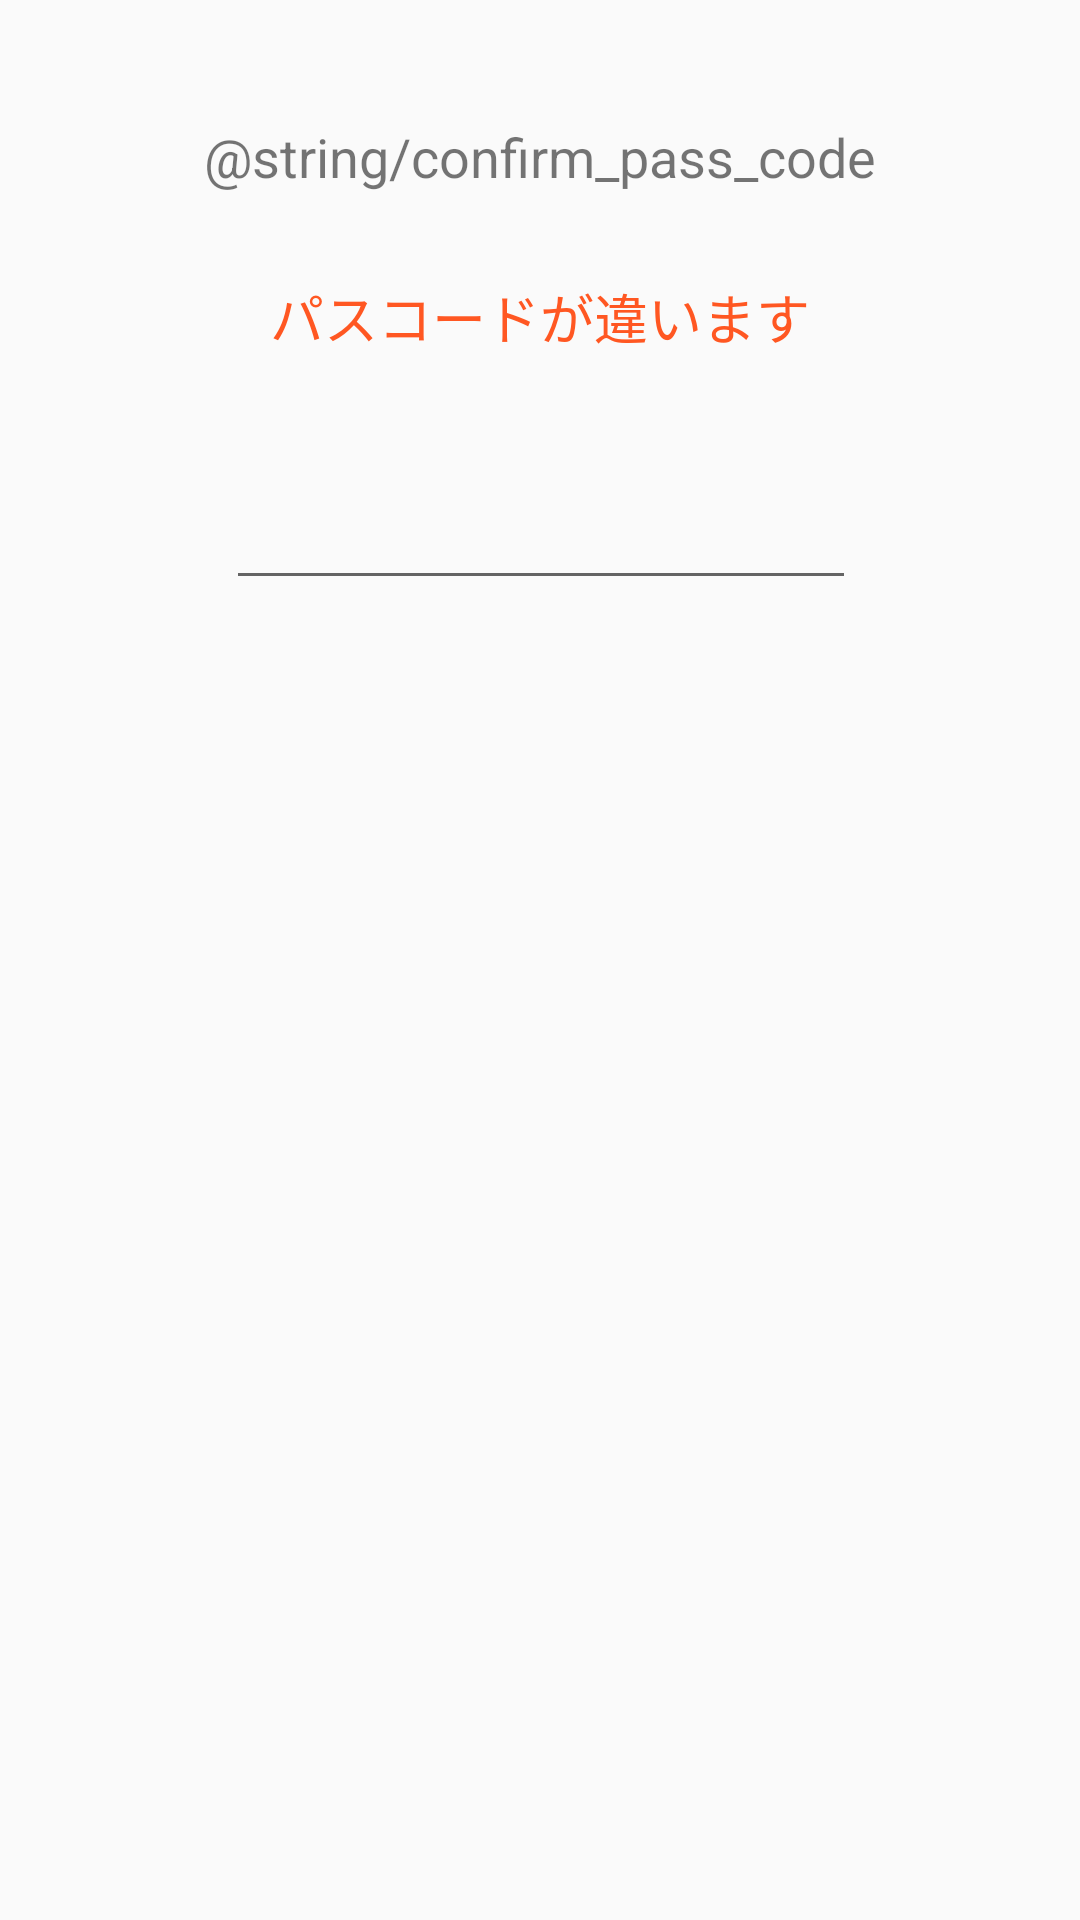

Reconstruct the res/layout file that produces this screen, plus the resources it refers to.
<!-- AndroidManifest.xml: application theme MyAppTheme -->
<!-- res/layout/activity_pass_code_confirm.xml -->
<?xml version="1.0" encoding="utf-8"?>

<android.support.constraint.ConstraintLayout xmlns:android="http://schemas.android.com/apk/res/android"
    xmlns:app="http://schemas.android.com/apk/res-auto"
    xmlns:tools="http://schemas.android.com/tools"
    android:layout_width="match_parent"
    android:layout_height="match_parent"
    tools:context=".PassCodeConfirmActivity">

    <TextView
        android:id="@+id/pass_code_confirm_message"
        android:layout_width="wrap_content"
        android:layout_height="wrap_content"
        android:layout_marginTop="40dp"
        android:text="@string/confirm_pass_code"
        android:textSize="18sp"
        app:layout_constraintEnd_toEndOf="parent"
        app:layout_constraintStart_toStartOf="parent"
        app:layout_constraintTop_toTopOf="parent" />

    <EditText
        android:id="@+id/pass_code_panel"
        android:layout_width="wrap_content"
        android:layout_height="wrap_content"
        android:layout_marginBottom="8dp"
        android:layout_marginTop="40dp"
        android:ems="10"
        android:imeOptions="actionDone"
        android:inputType="numberPassword"
        android:letterSpacing="1.5"
        android:maxLength="@string/passcode_digits"
        android:textAlignment="center"
        app:layout_constraintBottom_toBottomOf="parent"
        app:layout_constraintEnd_toEndOf="parent"
        app:layout_constraintHorizontal_bias="0.502"
        app:layout_constraintStart_toStartOf="parent"
        app:layout_constraintTop_toBottomOf="@+id/pass_code_wrong"
        app:layout_constraintVertical_bias="0.0" />

    <TextView
        android:id="@+id/pass_code_wrong"
        android:layout_width="wrap_content"
        android:layout_height="wrap_content"
        android:layout_marginTop="28dp"
        android:text="パスコードが違います"
        android:textColor="?attr/colorError"
        android:textSize="18sp"
        app:layout_constraintEnd_toEndOf="parent"
        app:layout_constraintStart_toStartOf="parent"
        app:layout_constraintTop_toBottomOf="@+id/pass_code_confirm_message" />
</android.support.constraint.ConstraintLayout>
<!-- resources referenced by this layout -->
<resources>
  <style name="MyAppTheme" parent="Theme.AppCompat.Light.NoActionBar">
          
          <item name="colorPrimary">@color/colorPrimary</item>
          <item name="colorPrimaryDark">@color/colorPrimaryDark</item>
          <item name="colorAccent">@color/colorAccent</item>
          <item name="android:homeAsUpIndicator">@drawable/ic_arrow_back_white_24dp</item>
      </style>
  <color name="colorPrimary">#3F51B5</color>
  <color name="colorPrimaryDark">#303F9F</color>
  <color name="colorAccent">#FF4081</color>
</resources>
